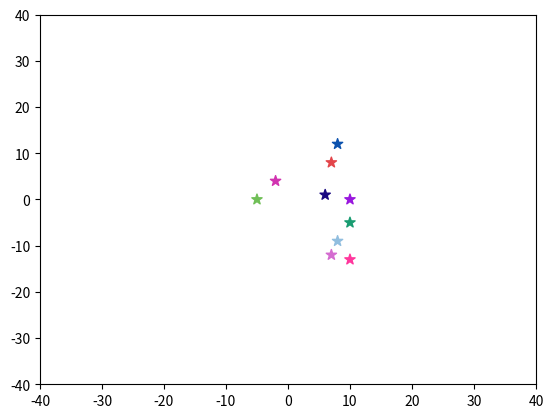

Reproduce this figure in Python.
'''
Author: 张晟楠
Date: 2023-04-02 16:29:16
LastEditors: Rogunt abc847111391@hotmail.com
LastEditTime: 2023-04-03 21:06:39
FilePath: /StochasticProcesses/2DrandomWalk.py
Description: 二维随机游走

Copyright (c) 2023 by ${git_name_email}, All Rights Reserved. 
'''
import numpy as np
import matplotlib.pyplot as plt
import matplotlib.animation as animation
global stop_positions
# c表示散点的数量
r, c = 2, 10
lim = 40        # 定义坐标尺寸
positions = np.random.randint(-int(lim/3), int(lim/3), (r, c)).T        # 定义初始点位置
stop_positions = np.random.randint(-lim, lim, (r, c)).T                 # 定义停止位置
colors = np.random.random((c, 3))                                       # 定义c个点的颜色（rgb）
fig, ax = plt.subplots()                                        
scatters = ax.scatter(positions.T[0], positions.T[1], marker='*', s=60, c=colors)
plt.xlim(-lim, lim)
plt.ylim(-lim, lim)


def update(i):
    global positions, stop_positions
    offsets = np.random.choice((1,0, -1), (r, c)).T         # 定义移动方向，八个方向
    offsets[np.tile((positions==stop_positions)[:,0]&(positions==stop_positions)[:,1],(2,1)).T]=0   # 判断点是否到达了终点
    if offsets.any():   # 如果有任何一个点没到达终点，都要更新
        positions = positions + offsets # 更新位置
        positions[positions>lim-1]=lim  # 防止越界
        positions[positions<-(lim-1)]=-(lim)
        # 更新散点位置
        scatters.set_offsets(positions)
        # scatters = ax.scatter(positions.T[0],positions.T[1],marker='.',s=60,c=colors)
        yield scatters


# 创建动画
ani_scatters = animation.FuncAnimation(fig, update, interval=100, blit=True)
plt.show()
